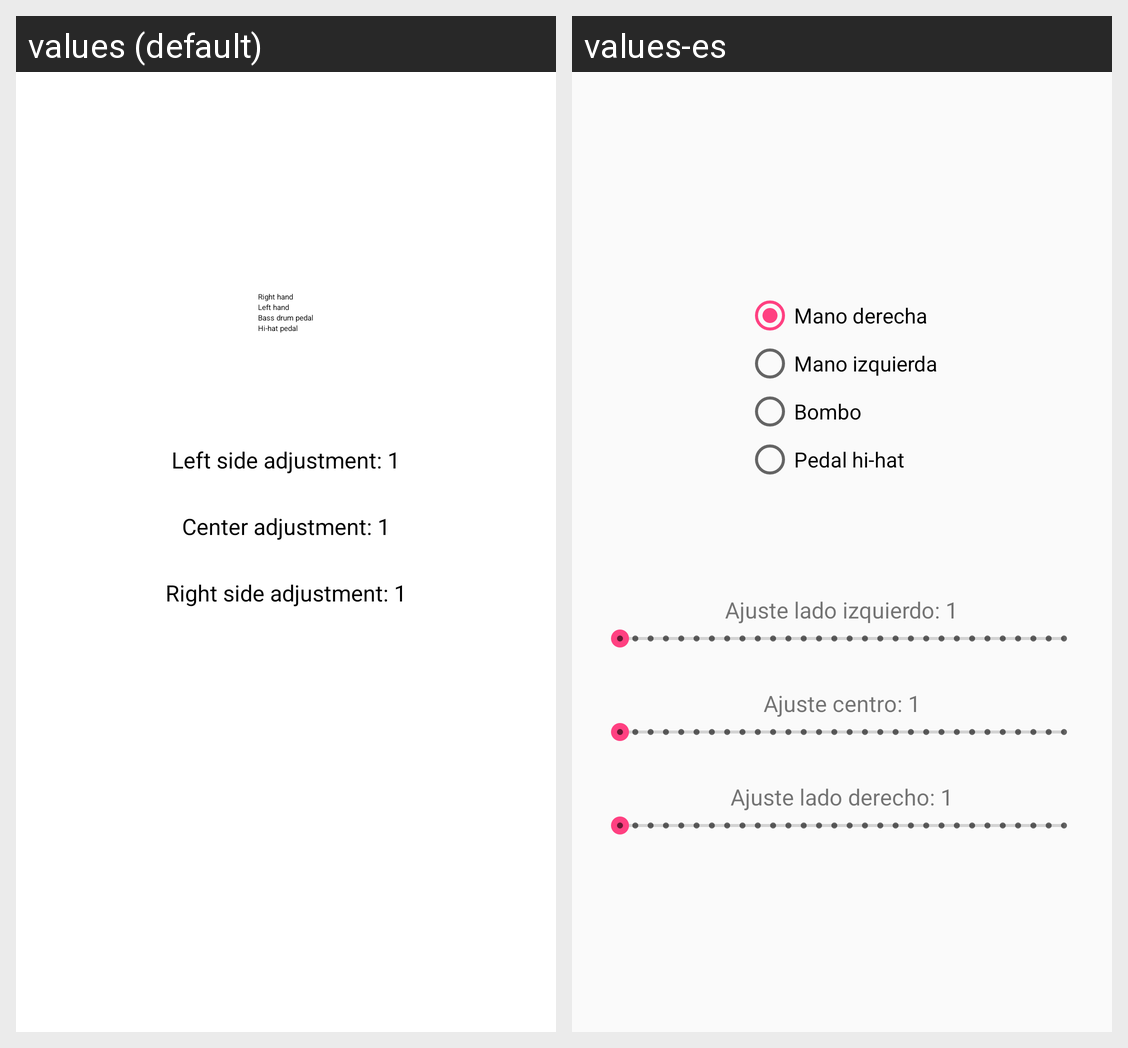

Strings drawn on this Android screen and how each of the app's shown locales translates them:
Android screen res/layout/activity_main.xml rendered under 2 locales, left to right: values (default), values-es. Device: Nexus 5 (rendered at 1080×1920; each locale shown at half size, 540×960, under a caption strip naming it); theme AppThemeMain.
Strings drawn on this screen, with the default value and each locale's value (text and hints the layout hard-codes, and strings that could not be matched under every locale, appear in the picture but are not listed):

sensibilidad_inicial_x
  values: Left side adjustment: 1
  values-es: Ajuste lado izquierdo: 1

sensibilidad_inicial_y
  values: Center adjustment: 1
  values-es: Ajuste centro: 1

sensibilidad_inicial_z
  values: Right side adjustment: 1
  values-es: Ajuste lado derecho: 1

mano_derecha
  values: Right hand
  values-es: Mano derecha

mano_izquierda
  values: Left hand
  values-es: Mano izquierda

pedal_derecho
  values: Bass drum pedal
  values-es: Bombo

pedal_izquierdo
  values: Hi-hat pedal
  values-es: Pedal hi-hat
